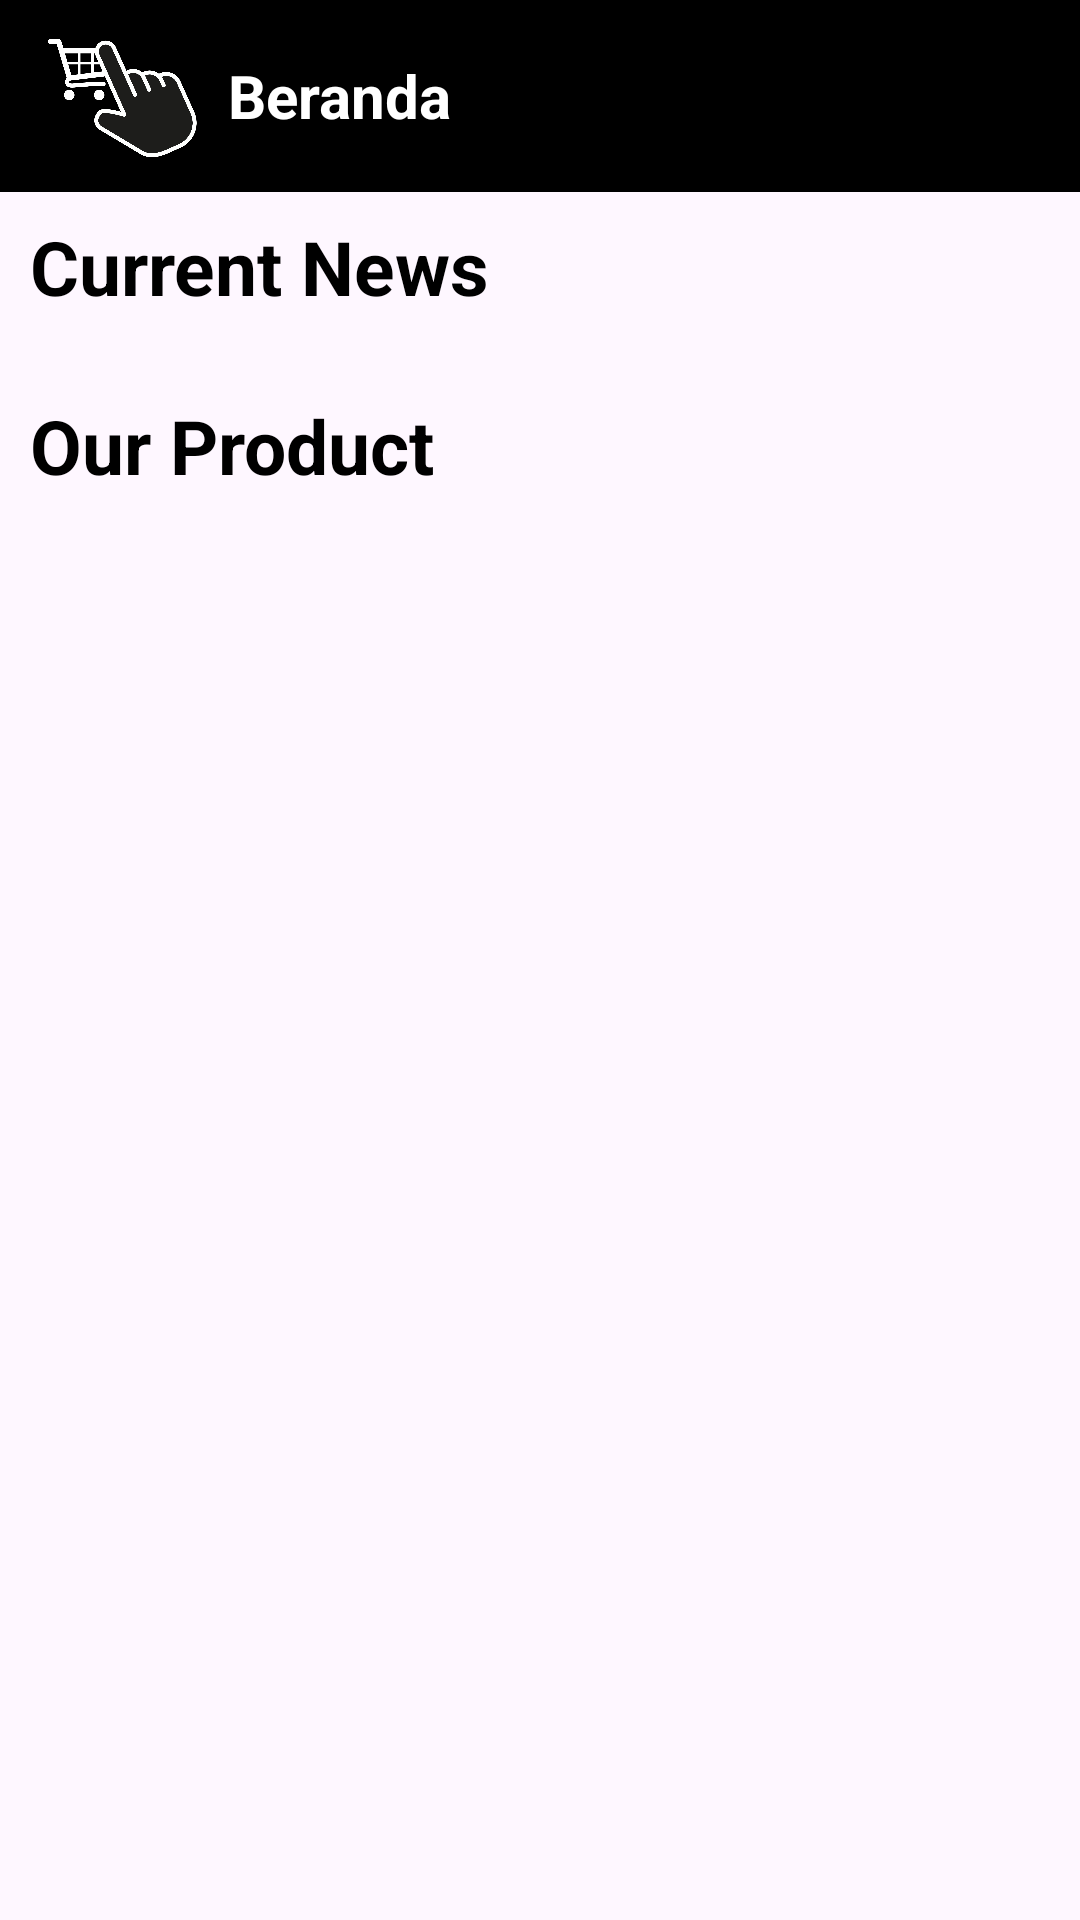

Here is an Android app screen rendered from its layout file. Give the layout XML and the strings, colors and styles it references.
<!-- AndroidManifest.xml: application theme Theme.SerbaShop -->
<!-- res/layout/fragment_home.xml -->
<?xml version="1.0" encoding="utf-8"?>
<LinearLayout xmlns:android="http://schemas.android.com/apk/res/android"
    xmlns:tools="http://schemas.android.com/tools"
    xmlns:app="http://schemas.android.com/apk/res-auto"
    android:layout_width="match_parent"
    android:layout_height="match_parent"
    android:orientation="vertical"
    tools:context=".fragment.HomeFragment">

    <com.google.android.material.appbar.AppBarLayout
        android:layout_width="match_parent"
        android:layout_height="wrap_content"
        android:theme="@style/ThemeOverlay.AppCompat.Dark.ActionBar">

        <androidx.appcompat.widget.Toolbar
            android:id="@+id/toolbar"
            android:layout_width="match_parent"
            android:layout_height="?attr/actionBarSize"
            android:background="@color/black"
            android:theme="@style/ThemeOverlay.AppCompat.Dark.ActionBar"
            app:popupTheme="@style/ThemeOverlay.AppCompat.Light">

            <LinearLayout
                android:layout_width="wrap_content"
                android:layout_height="match_parent"
                android:orientation="horizontal"
                android:gravity="center_vertical">

                <ImageView
                    android:id="@+id/logo"
                    android:layout_width="50dp"
                    android:layout_height="50dp"
                    android:src="@drawable/serbashop_logo"
                    android:contentDescription="logo"
                    android:layout_marginEnd="10dp"/>

                <TextView
                    android:id="@+id/toolbar_title"
                    android:layout_width="wrap_content"
                    android:layout_height="wrap_content"
                    android:text="Beranda"
                    android:textColor="@android:color/white"
                    android:textSize="20sp"
                    android:textStyle="bold"/>
            </LinearLayout>
        </androidx.appcompat.widget.Toolbar>
    </com.google.android.material.appbar.AppBarLayout>

    <ScrollView
        android:layout_width="match_parent"
        android:layout_height="match_parent">

        <LinearLayout
            android:layout_width="match_parent"
            android:layout_height="wrap_content"
            android:orientation="vertical">

            <TextView
                android:layout_width="match_parent"
                android:layout_height="wrap_content"
                android:text="Current News"
                android:textColor="@color/black"
                android:textStyle="bold"
                android:textSize="25sp"
                android:paddingHorizontal="10dp"
                android:paddingVertical="8dp"/>

            <androidx.recyclerview.widget.RecyclerView
                android:id="@+id/recyclerView_current_news"
                android:layout_width="match_parent"
                android:layout_height="wrap_content"
                android:orientation="horizontal"
                app:layoutManager="androidx.recyclerview.widget.LinearLayoutManager"
                tools:listitem="@layout/item_news" />

            <TextView
                android:layout_width="match_parent"
                android:layout_height="wrap_content"
                android:text="Our Product"
                android:layout_marginTop="10dp"
                android:textColor="@color/black"
                android:textStyle="bold"
                android:textSize="25sp"
                android:paddingHorizontal="10dp"
                android:paddingVertical="8dp" />

            <androidx.recyclerview.widget.RecyclerView
                android:id="@+id/rv_category"
                android:layout_width="match_parent"
                android:layout_height="wrap_content"
                android:layout_marginTop="8dp"
                android:paddingEnd="10dp"
                app:layoutManager="androidx.recyclerview.widget.LinearLayoutManager"
                tools:listitem="@layout/item_category"
                android:orientation="horizontal"/>

            <LinearLayout
                android:id="@+id/erorLayout_Home"
                android:visibility="gone"
                android:layout_width="match_parent"
                android:layout_height="match_parent"
                android:gravity="center"
                android:orientation="vertical">
                <TextView
                    android:layout_width="match_parent"
                    android:layout_height="wrap_content"
                    android:text="Connection Lost"
                    android:gravity="center"
                    android:textSize="18sp"
                    android:textStyle="bold"/>
                <Button
                    android:id="@+id/btn_retryHome"
                    android:layout_marginTop="5dp"
                    android:layout_width="wrap_content"
                    android:layout_height="wrap_content"
                    android:backgroundTint="@color/black"
                    android:textColor="@color/white"
                    android:text="Retry"/>
            </LinearLayout>

            <LinearLayout
                android:id="@+id/loading_barang"
                android:layout_width="match_parent"
                android:layout_height="wrap_content"
                android:orientation="horizontal"
                android:gravity="center"
                android:visibility="gone">
                <ProgressBar
                    android:layout_width="wrap_content"
                    android:layout_height="wrap_content"
                    android:layout_gravity="center" />
            </LinearLayout>

            <androidx.recyclerview.widget.RecyclerView
                android:id="@+id/rv_barang"
                android:layout_width="match_parent"
                android:layout_height="wrap_content"
                android:layout_marginTop="8dp"
                android:paddingEnd="10dp"
                app:layoutManager="androidx.recyclerview.widget.GridLayoutManager"
                app:spanCount="3"
                tools:listitem="@layout/item_barang" />

        </LinearLayout>
    </ScrollView>

</LinearLayout>
<!-- res/layout/item_news.xml (included above) -->
<?xml version="1.0" encoding="utf-8"?>
<androidx.cardview.widget.CardView xmlns:android="http://schemas.android.com/apk/res/android"
    xmlns:card_view="http://schemas.android.com/apk/res-auto"
    android:layout_width="wrap_content"
    android:layout_height="wrap_content"
    xmlns:tools="http://schemas.android.com/tools"
    android:layout_margin="8dp"
    card_view:cardCornerRadius="8dp"
    card_view:cardElevation="4dp">

    <ImageView
        android:id="@+id/IV_newsItems"
        android:layout_width="250dp"
        android:layout_height="150dp"
        android:scaleType="centerCrop"
        tools:src="@drawable/ic_launcher_background" />
</androidx.cardview.widget.CardView>
<!-- res/layout/item_category.xml (included above) -->
<?xml version="1.0" encoding="utf-8"?>
<LinearLayout xmlns:android="http://schemas.android.com/apk/res/android"
    xmlns:app="http://schemas.android.com/apk/res-auto"
    xmlns:tools="http://schemas.android.com/tools"
    android:orientation="vertical"
    android:layout_width="110dp"
    android:layout_height="120dp"
    android:background="@color/white"
    android:padding="10dp">
    <de.hdodenhof.circleimageview.CircleImageView
        android:layout_marginStart="8dp"
        android:layout_marginTop="5dp"
        android:id="@+id/IV_CategoryImage"
        android:layout_width="70dp"
        android:layout_height="70dp"
        tools:src="@drawable/ic_launcher_background"/>
    <TextView
        android:id="@+id/TV_CategoryName"
        android:layout_width="match_parent"
        android:layout_height="wrap_content"
        tools:text="namaaccount"
        android:textAlignment="center"
        android:textColor="@color/black"
        android:gravity="center"
        android:ellipsize="end"
        android:singleLine="true"/>
</LinearLayout>
<!-- res/layout/item_barang.xml (included above) -->
<?xml version="1.0" encoding="utf-8"?>
<androidx.cardview.widget.CardView xmlns:android="http://schemas.android.com/apk/res/android"
    xmlns:tools="http://schemas.android.com/tools"
    android:layout_width="130dp"
    android:layout_height="280dp"
    xmlns:app="http://schemas.android.com/apk/res-auto"
    android:layout_margin="8dp"
    app:cardCornerRadius="8dp"
    app:cardElevation="4dp"
    app:cardBackgroundColor="@android:color/white">

    <androidx.constraintlayout.widget.ConstraintLayout
        android:layout_width="match_parent"
        android:layout_height="wrap_content"
        android:padding="8dp">

        <ImageView
            android:id="@+id/IV_ProductImage"
            android:layout_width="0dp"
            android:layout_height="150dp"
            android:scaleType="centerCrop"
            app:layout_constraintTop_toTopOf="parent"
            app:layout_constraintStart_toStartOf="parent"
            app:layout_constraintEnd_toEndOf="parent"
            tools:src="@drawable/ic_launcher_background" />

        <TextView
            android:id="@+id/TV_ProductName"
            android:layout_width="0dp"
            android:layout_height="wrap_content"
            android:layout_marginTop="8dp"
            android:textSize="16sp"
            android:textStyle="bold"
            android:textColor="@color/black"
            app:layout_constraintTop_toBottomOf="@id/IV_ProductImage"
            app:layout_constraintStart_toStartOf="parent"
            app:layout_constraintEnd_toEndOf="parent"
            tools:text="Product Name" />

        <TextView
            android:id="@+id/TV_ProductPrice"
            android:layout_width="0dp"
            android:layout_height="wrap_content"
            android:layout_marginTop="4dp"
            android:textSize="14sp"
            android:textColor="@color/black"
            app:layout_constraintTop_toBottomOf="@id/TV_ProductName"
            app:layout_constraintStart_toStartOf="parent"
            app:layout_constraintEnd_toEndOf="parent"
            tools:text="Rp 100.000" />

        <LinearLayout
            android:layout_width="0dp"
            android:layout_height="wrap_content"
            android:orientation="horizontal"
            android:layout_marginTop="4dp"
            app:layout_constraintTop_toBottomOf="@id/TV_ProductPrice"
            app:layout_constraintStart_toStartOf="parent"
            app:layout_constraintEnd_toEndOf="parent">

            <ImageView
                android:layout_width="15dp"
                android:layout_height="15dp"
                android:src="@drawable/star"
                tools:ignore="ContentDescription" />

            <TextView
                android:id="@+id/TV_ProductRating"
                android:layout_width="wrap_content"
                android:layout_height="wrap_content"
                android:layout_marginStart="4dp"
                android:textSize="12sp"
                android:textColor="@color/black"
                tools:text="4.5" />
        </LinearLayout>

    </androidx.constraintlayout.widget.ConstraintLayout>
</androidx.cardview.widget.CardView>
<!-- resources referenced by this layout -->
<resources>
  <!-- drawable serbashop_logo: png bitmap (drawable, 63720 bytes) -->
  <style name="Theme.SerbaShop" parent="Base.Theme.SerbaShop" />
  <style name="Base.Theme.SerbaShop" parent="Theme.Material3.DayNight.NoActionBar">
          
          
      </style>
  <!-- not gathered from this repository: default colours our renderer supplied (Android Studio template values) -->
  <color name="black">#FF000000</color>
  <color name="white">#FFFFFFFF</color>
</resources>
